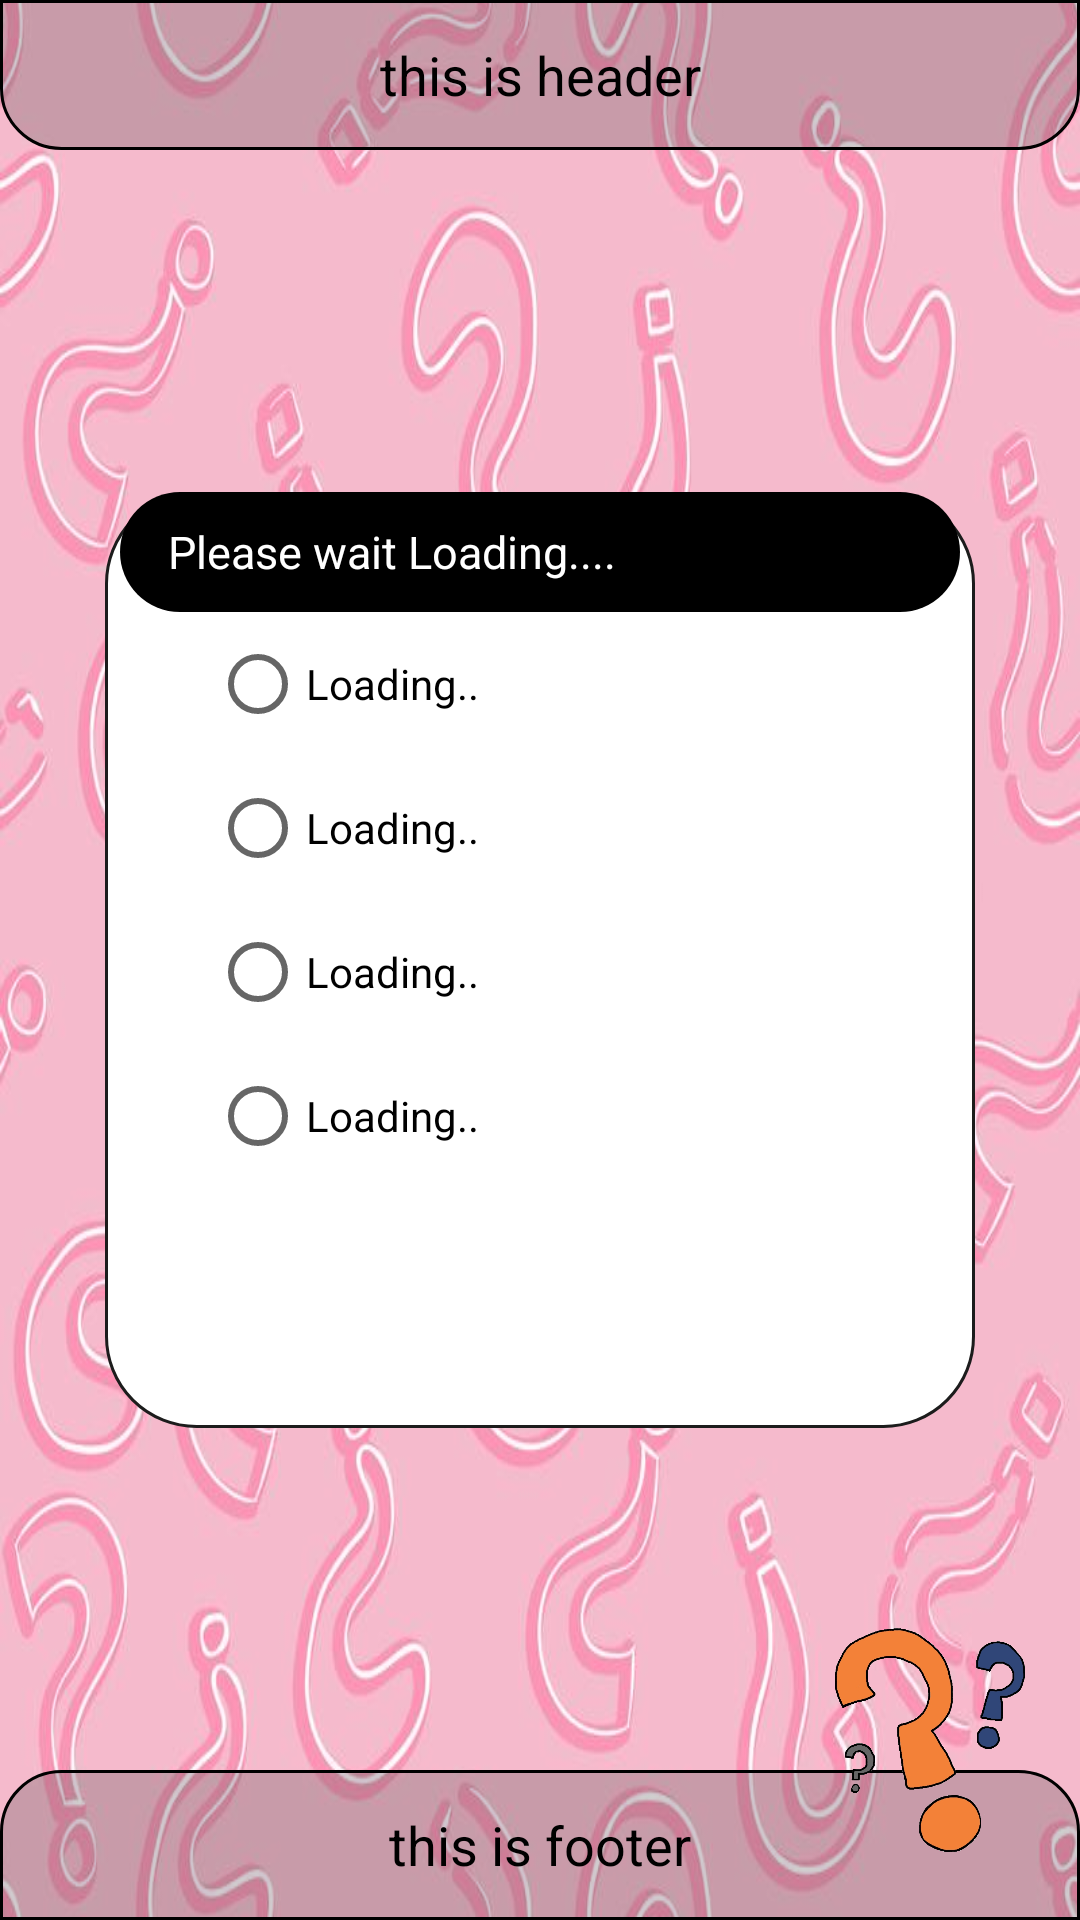

Reconstruct the res/layout file that produces this screen, plus the resources it refers to.
<!-- AndroidManifest.xml: application theme Theme.CA1_android -->
<!-- res/layout/activity_main2.xml -->
<?xml version="1.0" encoding="utf-8"?>
<RelativeLayout xmlns:android="http://schemas.android.com/apk/res/android"
    xmlns:app="http://schemas.android.com/apk/res-auto"
    xmlns:tools="http://schemas.android.com/tools"
    android:layout_width="match_parent"
    android:layout_height="match_parent"
    tools:context=".MainActivity2"
    android:background="@drawable/k1">

    <include layout="@layout/activity_header_and_footer">

    </include>

    <RelativeLayout
        android:id="@+id/rv1"
        android:layout_width="wrap_content"
        android:layout_height="wrap_content"
        android:layout_centerInParent="true"
        android:layout_margin="35dp"
        android:background="@drawable/back2">


        <TextView
            android:id="@+id/q1t"
            android:layout_width="match_parent"
            android:layout_height="40dp"
            android:gravity="center_vertical"
            android:text="   Please wait Loading...."
            android:padding="5dp"
            android:background="@drawable/back23"
            android:layout_marginLeft="5dp"
            android:layout_marginRight="5dp"
            android:textColor="@color/white"
            android:textSize="15dp"


            >

        </TextView>

        <RadioGroup
            android:id="@+id/rgq1"
            android:layout_below="@id/q1t"
            android:layout_width="wrap_content"
            android:layout_height="wrap_content"
            android:layout_marginLeft="35dp">

            <RadioButton
                android:id="@+id/rbq1"
                android:layout_width="250dp"

                android:layout_height="wrap_content"
                android:text="Loading..">

            </RadioButton>

            <RadioButton
                android:id="@+id/rbq2"
                android:layout_width="250dp"

                android:layout_height="wrap_content"
                android:text="Loading..">

            </RadioButton>

            <RadioButton
                android:id="@+id/rbq3"
                android:layout_width="250dp"

                android:layout_height="wrap_content"
                android:text="Loading..">

            </RadioButton>

            <RadioButton
                android:id="@+id/rbq4"
                android:layout_width="250dp"

                android:layout_height="wrap_content"
                android:text="Loading..">

            </RadioButton>



        </RadioGroup>

        <Button
            android:layout_below="@id/rgq1"
            android:layout_width="70dp"
            android:layout_height="40dp"
            android:textSize="10dp"
            android:background="@drawable/back23"
            android:layout_alignParentEnd="true"
            android:layout_margin="20dp"
            android:text="Next"
            android:visibility="invisible"
            android:id="@+id/nextbtn"
            android:onClick="button1">
        </Button>


        <Button
            android:id="@+id/submitbtn"
            android:layout_below="@id/rgq1"
            android:layout_width="80dp"
            android:layout_height="40dp"
            android:textSize="10dp"
            android:layout_alignParentEnd="true"
            android:layout_margin="20dp"
            android:text="Submit"
            android:visibility="invisible"
            android:onClick="button4"
            android:background="@drawable/back23">

        </Button>

    </RelativeLayout>



    <RelativeLayout
        android:layout_centerHorizontal="true"
        android:layout_centerVertical="true"
        android:layout_width="wrap_content"

        android:id="@+id/progress"
        android:visibility="invisible"
        android:background="@color/white"
        android:layout_height="200dp">

        <ProgressBar
            android:layout_width="300dp"
            android:layout_height="60dp"
            android:layout_centerInParent="true"
            android:progress="50"
            android:max="100"
            android:id="@+id/pg1"
            style="?android:attr/progressBarStyleHorizontal"
            />
    </RelativeLayout>
    <ImageView
        android:id="@+id/im3"
        android:layout_width="100dp"
        android:layout_height="120dp"
        android:layout_alignParentEnd="true"
        android:layout_alignParentBottom="true"

        android:src="@drawable/hope2"
        ></ImageView>


</RelativeLayout>
<!-- res/layout/activity_header_and_footer.xml (included above) -->
<?xml version="1.0" encoding="utf-8"?>
<RelativeLayout xmlns:android="http://schemas.android.com/apk/res/android"
    xmlns:app="http://schemas.android.com/apk/res-auto"
    xmlns:tools="http://schemas.android.com/tools"
    android:layout_width="match_parent"
    android:layout_height="match_parent"
    tools:context=".header_and_footer">
    


    <TextView
        android:id="@+id/head"
        android:text="this is header"

        android:textColor="@color/black"
        android:textSize="18dp"

        android:layout_centerHorizontal="true"
        android:background="@drawable/trans"
        android:gravity="center"
        android:layout_width="match_parent"
        android:layout_height="50dp">

    </TextView>


    <TextView
        android:id="@+id/foot"
        android:text="this is footer"
        android:layout_marginTop="60dp"
        android:textColor="@color/black"
        android:textSize="18dp"
        android:layout_alignParentBottom="true"
        android:background="@drawable/trans2"
        android:gravity="center"
        android:layout_centerHorizontal="true"

        android:layout_width="match_parent"
        android:layout_height="50dp">

    </TextView>

</RelativeLayout>
<!-- resources referenced by this layout -->
<resources>
  <!-- drawable back2 (drawable) -->
  <?xml version="1.0" encoding="utf-8"?>
  <shape xmlns:android="http://schemas.android.com/apk/res/android" android:shape="rectangle">
      <gradient android:startColor="#FFFFFF" android:endColor="#FFFFFF" ></gradient>
  <corners android:bottomLeftRadius="30dp" android:topRightRadius="30dp" android:bottomRightRadius="30dp" android:topLeftRadius="30dp">
  
  </corners>
      <stroke android:width="1dp" android:color="#1C1C1C">
  
      </stroke>
  
  </shape>
  <!-- drawable back23 (drawable) -->
  <?xml version="1.0" encoding="utf-8"?>
  <shape xmlns:android="http://schemas.android.com/apk/res/android" android:shape="rectangle">
      <gradient android:startColor="#000000" android:endColor="#000000" ></gradient>
      <corners android:radius="20dp"></corners>
  
  </shape>
  <!-- drawable hope2: png bitmap (drawable, 120941 bytes) -->
  <!-- drawable k1: jpg bitmap (drawable, 53575 bytes) -->
  <!-- drawable trans (drawable) -->
  <?xml version="1.0" encoding="utf-8"?>
  <shape xmlns:android="http://schemas.android.com/apk/res/android" android:shape="rectangle">
      <gradient android:startColor="#3C373737" android:endColor="#3C373737" ></gradient>
      <corners android:bottomLeftRadius="20dp"  android:bottomRightRadius="20dp" >
  
      </corners>
      <stroke android:color="@color/black" android:width="1dp"></stroke>
  
  </shape>
  <!-- drawable trans2 (drawable) -->
  <?xml version="1.0" encoding="utf-8"?>
  <shape xmlns:android="http://schemas.android.com/apk/res/android" android:shape="rectangle">
      <gradient android:startColor="#3C373737" android:endColor="#3C373737" ></gradient>
      <corners android:topLeftRadius="20dp"  android:topRightRadius="20dp" >
  
      </corners>
      <stroke android:color="@color/black" android:width="1dp"></stroke>
  
  </shape>
  <style name="Theme.CA1_android" parent="Theme.MaterialComponents.DayNight.NoActionBar">
          
          <item name="colorPrimary">@color/purple_500</item>
          <item name="colorPrimaryVariant">@color/purple_700</item>
          <item name="colorOnPrimary">@color/white</item>
          
          <item name="colorSecondary">@color/teal_200</item>
          <item name="colorSecondaryVariant">@color/teal_700</item>
          <item name="colorOnSecondary">@color/black</item>
          
          <item name="android:statusBarColor" tools:targetApi="l">?attr/colorPrimaryVariant</item>
          
      </style>
  <!-- not gathered from this repository: default colours our renderer supplied (Android Studio template values) -->
  <color name="purple_500">#FF6200EE</color>
  <color name="purple_700">#FF3700B3</color>
  <color name="teal_200">#FF03DAC5</color>
  <color name="teal_700">#FF018786</color>
  <color name="black">#FF000000</color>
  <color name="white">#FFFFFFFF</color>
</resources>
